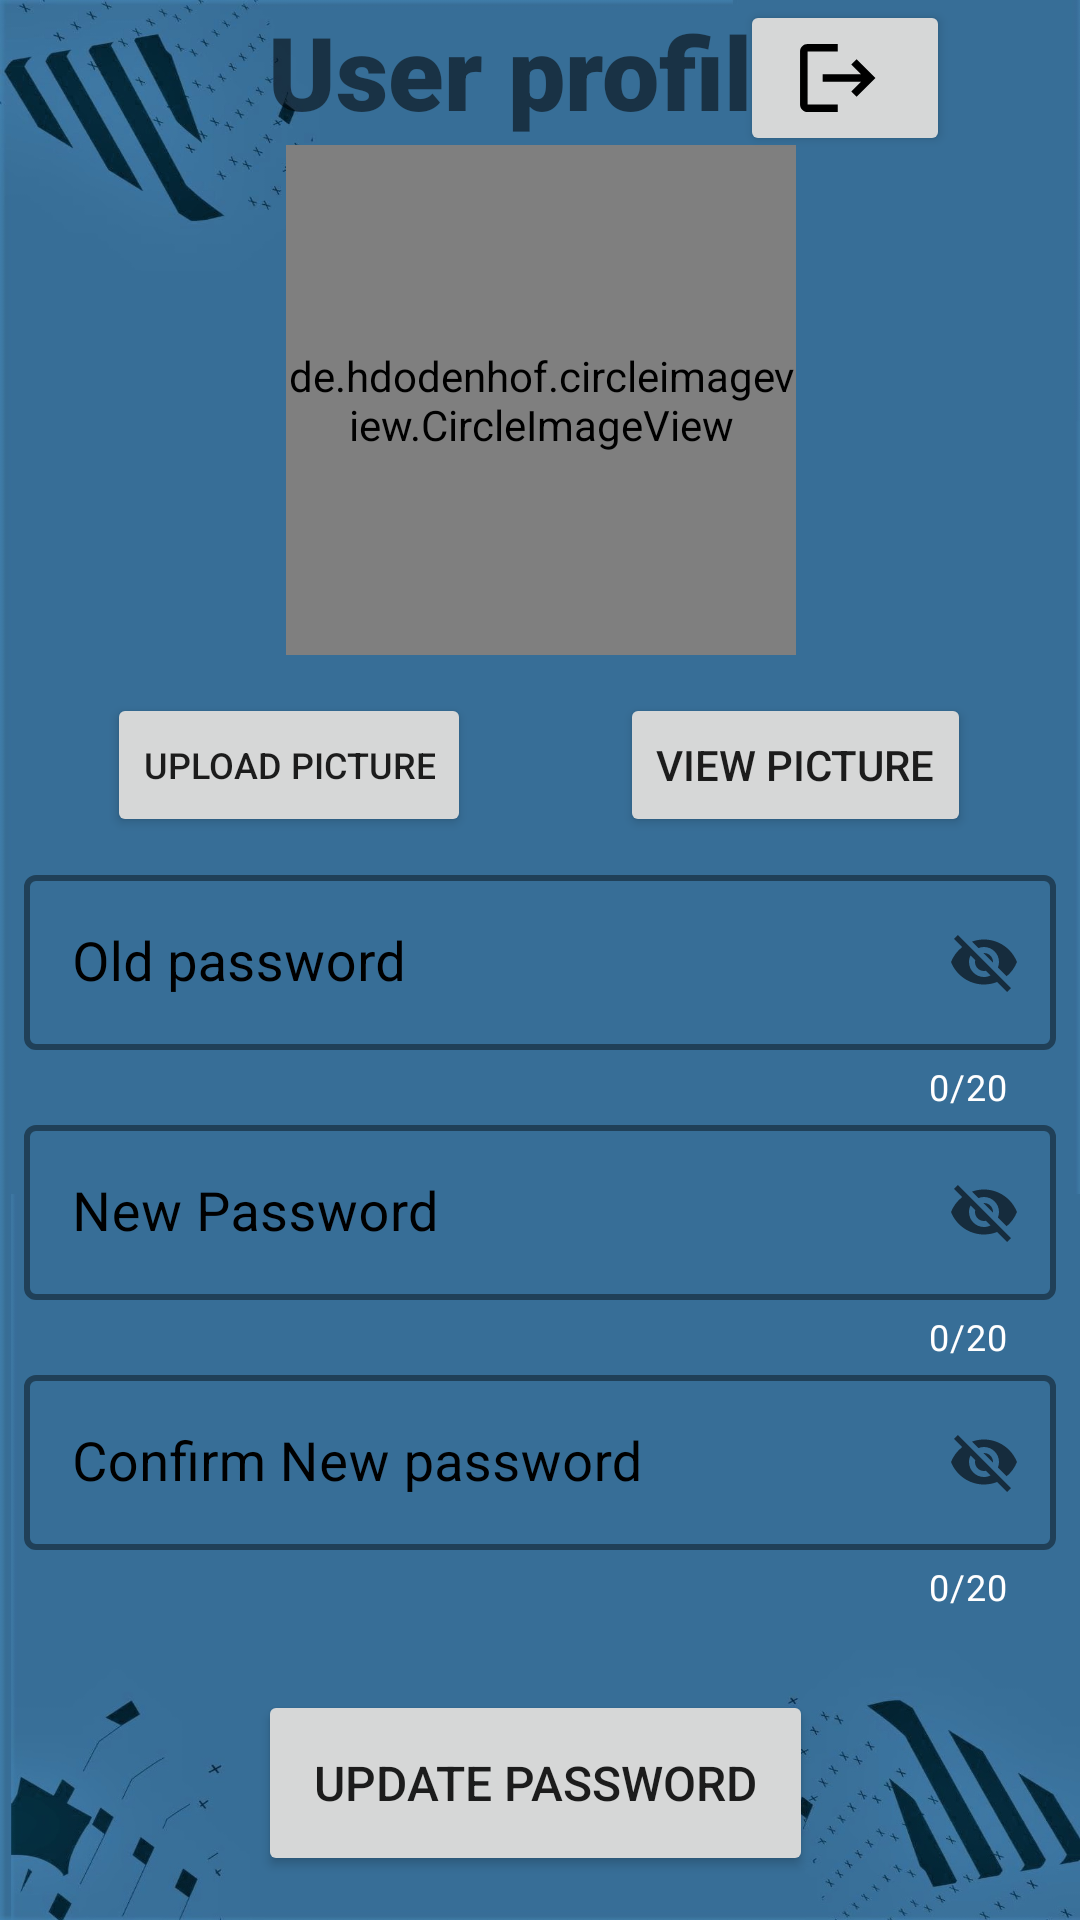

Here is an Android app screen rendered from its layout file. Give the layout XML and the strings, colors and styles it references.
<!-- AndroidManifest.xml: application theme Theme.FirstApp -->
<!-- res/layout/fragment_user_ddetail.xml -->
<?xml version="1.0" encoding="utf-8"?>
<androidx.constraintlayout.widget.ConstraintLayout xmlns:android="http://schemas.android.com/apk/res/android"
    xmlns:app="http://schemas.android.com/apk/res-auto"
    xmlns:tools="http://schemas.android.com/tools"
    android:id="@+id/frameLayout"
    android:layout_width="match_parent"
    android:layout_height="match_parent"
    tools:context=".fragments.UserDdetailFragment">

    

    <ImageView
        android:id="@+id/imgBackground"
        android:layout_width="360dp"
        android:layout_height="match_parent"
        android:background="@drawable/fifa_background_def"
        app:layout_constraintBottom_toBottomOf="parent"
        app:layout_constraintEnd_toEndOf="parent"
        app:layout_constraintStart_toStartOf="parent"
        app:layout_constraintTop_toTopOf="parent" />

    <TextView
        android:id="@+id/txtUserDetailText"
        android:layout_width="wrap_content"
        android:layout_height="wrap_content"
        android:fontFamily="sans-serif-black"
        android:text="User profile"
        android:textSize="34sp"
        app:layout_constraintBottom_toTopOf="@+id/profilePic"
        app:layout_constraintEnd_toEndOf="parent"
        app:layout_constraintHorizontal_bias="0.497"
        app:layout_constraintStart_toStartOf="parent"
        app:layout_constraintTop_toTopOf="parent"
        app:layout_constraintVertical_bias="0.333"
        tools:text="User profile" />


    <de.hdodenhof.circleimageview.CircleImageView
        android:id="@+id/profilePic"
        android:layout_width="170dp"
        android:layout_height="170dp"
        android:orientation="horizontal"
        android:src="@android:drawable/ic_dialog_info"
        app:layout_constraintBottom_toBottomOf="parent"
        app:layout_constraintEnd_toEndOf="parent"
        app:layout_constraintHorizontal_bias="0.501"
        app:layout_constraintStart_toStartOf="parent"
        app:layout_constraintTop_toTopOf="parent"
        app:layout_constraintVertical_bias="0.103"
        app:shapeAppearanceOverlay="@style/roundedImageViewRounded"
        app:strokeColor="@color/purple_700"
        app:strokeWidth="3dp" />

    <ProgressBar
        android:id="@+id/loadingUserDetailprogressBar"
        style="?android:attr/progressBarStyle"
        android:layout_width="120dp"
        android:layout_height="120dp"
        android:visibility="invisible"
        app:layout_constraintBottom_toBottomOf="parent"
        app:layout_constraintEnd_toEndOf="parent"
        app:layout_constraintHorizontal_bias="0.5
"
        app:layout_constraintStart_toStartOf="parent"
        app:layout_constraintTop_toTopOf="parent"
        app:layout_constraintVertical_bias="0.7

"
        tools:visibility="invisible" />

    <com.google.android.material.textfield.TextInputLayout
        android:id="@+id/edtUserDetailTextPassCheck"
        style="@style/Widget.MaterialComponents.TextInputLayout.OutlinedBox"
        android:layout_width="344dp"
        android:layout_height="wrap_content"
        android:hint="Confirm New password"
        android:textColorHint="@color/black"
        android:visibility="visible"
        app:boxStrokeColor="@color/white"
        app:boxStrokeErrorColor="@color/white"
        app:boxStrokeWidth="2dp"
        app:counterEnabled="true"
        app:counterMaxLength="20"
        app:counterOverflowTextColor="@color/white"
        app:counterTextColor="@color/white"
        app:endIconMode="password_toggle"
        app:errorTextColor="@color/white"
        app:helperTextTextColor="@color/white"
        app:hintTextColor="@color/black"
        app:layout_constraintBottom_toBottomOf="parent"
        app:layout_constraintEnd_toEndOf="parent"
        app:layout_constraintHorizontal_bias="0.492"
        app:layout_constraintStart_toStartOf="parent"
        app:layout_constraintTop_toTopOf="parent"
        app:layout_constraintVertical_bias="0.815"
        app:placeholderTextColor="@color/white"
        app:prefixTextColor="@color/white"
        app:suffixTextColor="@color/white"
        tools:ignore="MissingConstraints">

        <com.google.android.material.textfield.TextInputEditText
            android:id="@+id/beautyboxPassCheck"
            android:layout_width="match_parent"
            android:layout_height="wrap_content"
            android:maxLength="20"
            android:textColor="#FFFFFF"
            android:textColorHighlight="@color/black"
            android:textColorHint="#000000"
            android:textColorLink="@color/black"
            android:textSize="18sp"
            android:textStyle="normal"
            android:visibility="visible" />

    </com.google.android.material.textfield.TextInputLayout>

    <com.google.android.material.textfield.TextInputLayout
        android:id="@+id/edtUserDetailTextPass"
        style="@style/Widget.MaterialComponents.TextInputLayout.OutlinedBox"
        android:layout_width="344dp"
        android:layout_height="wrap_content"
        android:hint="New Password"
        android:textColorHint="@color/black"
        android:visibility="visible"
        app:boxStrokeColor="@color/white"
        app:boxStrokeErrorColor="@color/white"
        app:boxStrokeWidth="2dp"
        app:counterEnabled="true"
        app:counterMaxLength="20"
        app:counterOverflowTextColor="@color/white"
        app:counterTextColor="@color/white"
        app:endIconMode="password_toggle"
        app:errorTextColor="@color/white"
        app:helperTextTextColor="@color/white"
        app:hintTextColor="@color/black"
        app:layout_constraintBottom_toBottomOf="parent"
        app:layout_constraintEnd_toEndOf="parent"
        app:layout_constraintHorizontal_bias="0.492"
        app:layout_constraintStart_toStartOf="parent"
        app:layout_constraintTop_toTopOf="parent"
        app:layout_constraintVertical_bias="0.665"
        app:placeholderTextColor="@color/white"
        app:prefixTextColor="@color/white"
        app:suffixTextColor="@color/white">

        <com.google.android.material.textfield.TextInputEditText
            android:id="@+id/beautyboxTextPass"
            android:layout_width="match_parent"
            android:layout_height="wrap_content"
            android:maxLength="20"
            android:textColor="#FFFFFF"
            android:textColorHighlight="@color/black"
            android:textColorHint="#CAC1C1"
            android:textColorLink="@color/black"
            android:textSize="18sp"
            android:textStyle="normal"
            android:visibility="visible" />
    </com.google.android.material.textfield.TextInputLayout>

    <com.google.android.material.textfield.TextInputLayout
        android:id="@+id/edtUserDetailOldPass"
        style="@style/Widget.MaterialComponents.TextInputLayout.OutlinedBox"
        android:layout_width="344dp"
        android:layout_height="wrap_content"
        android:hint="Old password"
        android:textColorHint="@color/black"
        android:visibility="visible"
        app:boxStrokeColor="@color/white"
        app:boxStrokeErrorColor="@color/white"
        app:boxStrokeWidth="2dp"
        app:counterEnabled="true"
        app:counterMaxLength="20"
        app:counterOverflowTextColor="@color/white"
        app:counterTextColor="@color/white"
        app:endIconMode="password_toggle"
        app:errorTextColor="@color/white"
        app:helperTextTextColor="@color/white"
        app:hintTextColor="@color/black"
        app:layout_constraintBottom_toBottomOf="parent"
        app:layout_constraintEnd_toEndOf="parent"
        app:layout_constraintHorizontal_bias="0.492"
        app:layout_constraintStart_toStartOf="parent"
        app:layout_constraintTop_toTopOf="parent"
        app:layout_constraintVertical_bias="0.515"
        app:placeholderTextColor="@color/white"
        app:prefixTextColor="@color/white"
        app:suffixTextColor="@color/white">

        <com.google.android.material.textfield.TextInputEditText
            android:id="@+id/beautyboxOldPass"
            android:layout_width="match_parent"
            android:layout_height="wrap_content"
            android:maxLength="20"
            android:textColor="#FFFFFF"
            android:textColorHighlight="@color/black"
            android:textColorHint="#CAC1C1"
            android:textColorLink="@color/black"
            android:textSize="18sp"
            android:textStyle="normal"
            android:visibility="visible" />

    </com.google.android.material.textfield.TextInputLayout>

    <Button
        android:id="@+id/btnUpdateUser"
        android:layout_width="185dp"
        android:layout_height="62dp"
        android:text="UPDATE PASSWORD"
        android:textSize="16sp"
        android:visibility="visible"
        app:cornerRadius="180dp"
        app:layout_constraintBottom_toBottomOf="parent"
        app:layout_constraintEnd_toEndOf="parent"
        app:layout_constraintHorizontal_bias="0.491"
        app:layout_constraintStart_toStartOf="parent"
        app:layout_constraintTop_toBottomOf="@+id/edtUserDetailTextPassCheck"
        app:layout_constraintVertical_bias="0.64" />

    <Button
        android:id="@+id/btnUpdateProPic"
        android:layout_width="wrap_content"
        android:layout_height="wrap_content"
        android:text="UPLOAD PICTURE"
        android:textSize="12sp"
        app:cornerRadius="180dp"
        app:layout_constraintBottom_toBottomOf="parent"
        app:layout_constraintEnd_toEndOf="parent"
        app:layout_constraintHorizontal_bias="0.15"
        app:layout_constraintStart_toStartOf="parent"
        app:layout_constraintTop_toTopOf="parent"
        app:layout_constraintVertical_bias="0.39" />

    <Button
        android:id="@+id/btnViewProPic"
        android:layout_width="wrap_content"
        android:layout_height="wrap_content"
        android:text="VIEW PICTURE"
        android:textSize="14sp"
        app:cornerRadius="180dp"
        app:layout_constraintBottom_toBottomOf="parent"
        app:layout_constraintEnd_toEndOf="parent"
        app:layout_constraintHorizontal_bias="0.85"
        app:layout_constraintStart_toStartOf="parent"
        app:layout_constraintTop_toTopOf="parent"
        app:layout_constraintVertical_bias="0.39" />

    <Button
        android:id="@+id/btnLogOut"
        android:layout_width="70dp"
        android:layout_height="52dp"
        android:drawableLeft="@drawable/logout_icon_foreground"
        android:textSize="16sp"
        app:cornerRadius="200dp"
        app:layout_constraintBottom_toBottomOf="parent"
        app:layout_constraintEnd_toEndOf="parent"
        app:layout_constraintHorizontal_bias="0.85"
        app:layout_constraintStart_toStartOf="parent"
        app:layout_constraintTop_toTopOf="parent"
        app:layout_constraintVertical_bias="0.0"
        app:rippleColor="#AC3232" />

    <ImageView
        android:id="@+id/ViewProfilePicImg"
        android:layout_width="270dp"
        android:layout_height="500dp"
        app:layout_constraintBottom_toBottomOf="parent"
        app:layout_constraintEnd_toEndOf="parent"
        app:layout_constraintStart_toStartOf="parent"
        app:layout_constraintTop_toTopOf="parent"
        app:layout_constraintVertical_bias="0.56"
        tools:src="@tools:sample/avatars"
        tools:visibility="gone" />

</androidx.constraintlayout.widget.ConstraintLayout>
<!-- resources referenced by this layout -->
<resources>
  <color name="black">#FF000000</color>
  <color name="purple_700">#FF3700B3</color>
  <color name="white">#FFFFFFFF</color>
  <!-- drawable fifa_background_def: jpg bitmap (drawable, 156033 bytes) -->
  <!-- drawable logout_icon_foreground (drawable) -->
  <vector xmlns:android="http://schemas.android.com/apk/res/android"
      android:width="52dp"
      android:height="52dp"
      android:viewportWidth="24"
      android:viewportHeight="24"
      android:tint="#000000"
      android:autoMirrored="true">
    <group android:scaleX="0.58"
        android:scaleY="0.58"
        android:translateX="2.54"
        android:translateY="5.04">
      <path
          android:fillColor="@android:color/white"
          android:pathData="M17,7l-1.41,1.41L18.17,11H8v2h10.17l-2.58,2.58L17,17l5,-5zM4,5h8V3H4c-1.1,0 -2,0.9 -2,2v14c0,1.1 0.9,2 2,2h8v-2H4V5z"/>
    </group>
  </vector>
  <style name="roundedImageViewRounded">
          <item name="cornerFamily">rounded</item>
          <item name="cornerSize">50%</item>
      </style>
  <style name="Theme.FirstApp" parent="Theme.MaterialComponents.DayNight.NoActionBar">
          
          <item name="colorPrimary">@android:color/holo_green_dark</item>
          <item name="colorPrimaryVariant">@color/teal_700</item>
          <item name="colorOnPrimary">@color/white</item>
          
          <item name="colorSecondary">@color/teal_200</item>
          <item name="colorSecondaryVariant">@color/teal_700</item>
          <item name="colorOnSecondary">@color/black</item>
          
          <item name="android:statusBarColor">?attr/colorPrimaryVariant</item>
          
      </style>
  <color name="teal_700">#FF018786</color>
  <color name="teal_200">#FF03DAC5</color>
</resources>
